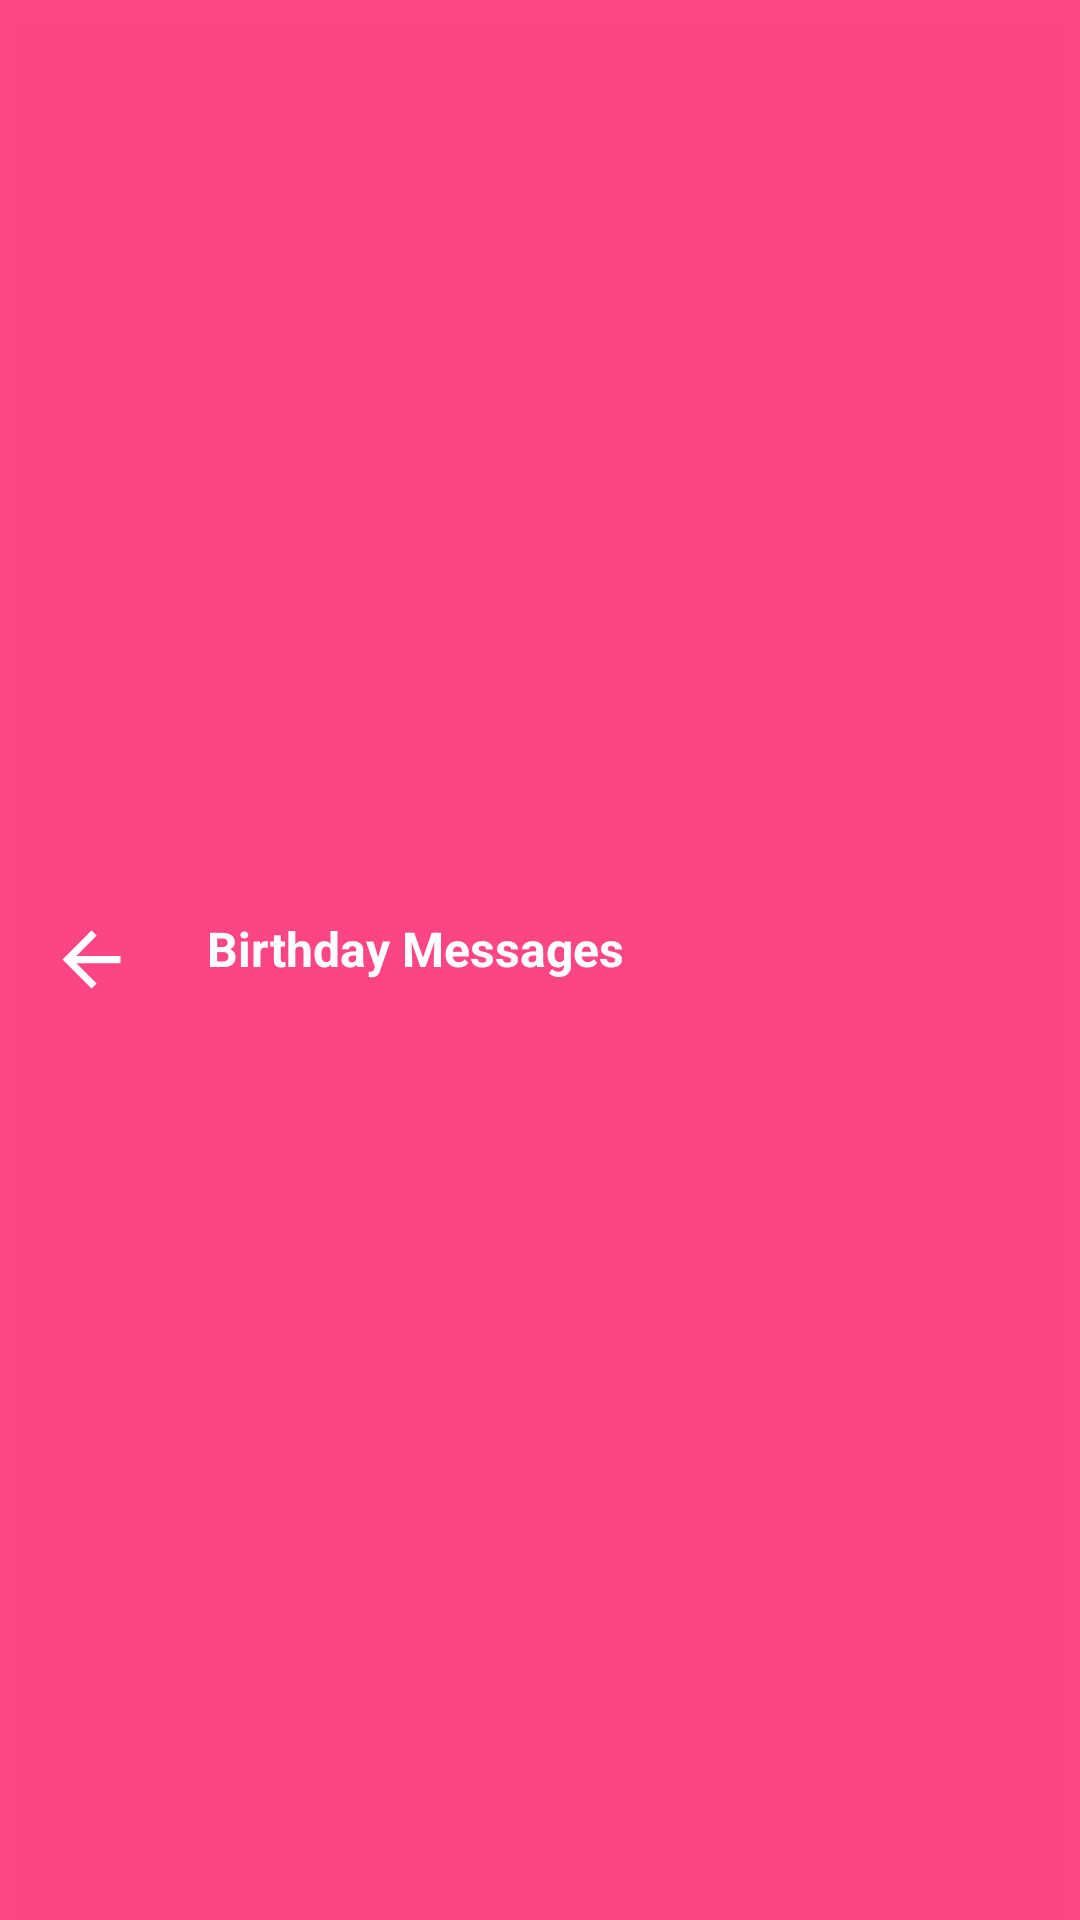

Produce the Android XML layout that renders to this screen, including the resource entries it uses.
<!-- AndroidManifest.xml: application theme Theme.JudyBirthdayCardApp -->
<!-- res/layout/birthday_toolbar.xml -->
<?xml version="1.0" encoding="utf-8"?>
<androidx.appcompat.widget.Toolbar xmlns:android="http://schemas.android.com/apk/res/android"
    android:layout_width="match_parent"
    android:layout_height="80dp"
    android:background="#F2FF4081"
    android:elevation="5dp"

    >

    <LinearLayout
        android:layout_width="wrap_content"
        android:layout_height="wrap_content"
        >
       <ImageView
           android:layout_width="wrap_content"
           android:layout_height="wrap_content"
           android:id="@+id/arrow_2"
           android:src="@drawable/arrow2"
           android:clickable="true"
           android:onClick="back"

           />

        <TextView
            android:layout_width="wrap_content"
            android:layout_height="wrap_content"
            android:text="Birthday Messages"
            android:textSize="16sp"
            android:textStyle="bold"
            android:layout_marginLeft="24dp"
            android:textColor="@color/white"
            />


    </LinearLayout>




</androidx.appcompat.widget.Toolbar>
<!-- resources referenced by this layout -->
<resources>
  <!-- drawable arrow2 (drawable) -->
  <vector android:autoMirrored="true" android:height="29dp"
      android:tint="#FFFFFF" android:viewportHeight="24"
      android:viewportWidth="24" android:width="29dp" xmlns:android="http://schemas.android.com/apk/res/android">
      <path android:fillColor="@android:color/white" android:pathData="M20,11H7.83l5.59,-5.59L12,4l-8,8 8,8 1.41,-1.41L7.83,13H20v-2z"/>
  </vector>
  <style name="Theme.JudyBirthdayCardApp" parent="Theme.MaterialComponents.DayNight.NoActionBar">
          
          <item name="colorPrimary">@color/purple_500</item>
          <item name="colorPrimaryVariant">@color/purple_700</item>
          <item name="colorOnPrimary">@color/white</item>
          
          <item name="colorSecondary">@color/teal_200</item>
          <item name="colorSecondaryVariant">@color/teal_700</item>
          <item name="colorOnSecondary">@color/black</item>
          
          <item name="android:statusBarColor" tools:targetApi="l">#F2FF4081</item>
          
      </style>
  <!-- not gathered from this repository: default colours our renderer supplied (Android Studio template values) -->
  <color name="purple_500">#FF6200EE</color>
  <color name="purple_700">#FF3700B3</color>
  <color name="teal_200">#FF03DAC5</color>
  <color name="teal_700">#FF018786</color>
  <color name="black">#FF000000</color>
  <color name="white">#FFFFFFFF</color>
</resources>
